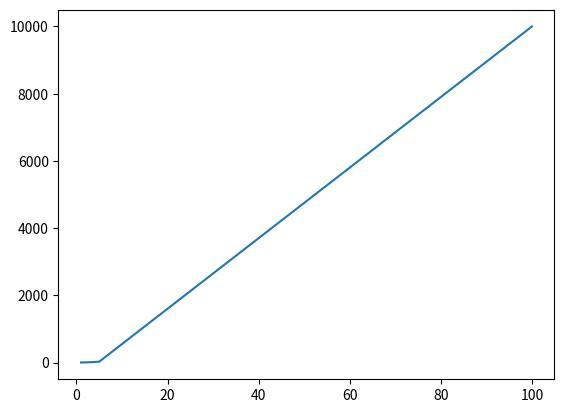

Reproduce this figure in Python.
import matplotlib.pyplot as plt

# plt.plot([1,2,3,4,5,100])
# plt.show()

xValues = [1,2,3,4,5,100]
plt.plot(xValues,[i**2 for i in xValues])
plt.show()